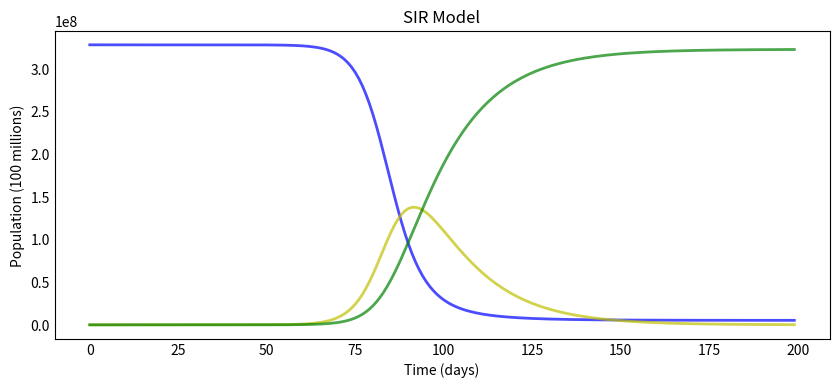

Write the Python code that produced this figure. (Note: this script raises an exception after producing the figure.)
from scipy.integrate import odeint
import numpy as np
import matplotlib.pyplot as plt

def SIR(y, t, N, beta, gamma):
    S, I, R = y
    dSdt = -beta * S * I / N
    dIdt = beta * S * I / N - gamma * I
    dRdt = gamma * I
    return dSdt, dIdt, dRdt

N = 328000000
beta = 0.3  # infected person infects 1 other person per day
D = 14.0 # infections lasts seven days
gamma = 1.0 / D

S0, I0, R0 = 328000000, 1, 0  # initial conditions: one infected, rest susceptible

t = np.linspace(0, 199, 200) # Grid of time points (in days)
y0 = S0, I0, R0 # Initial conditions vector

# Integrate the SIR equations over the time grid, t.
ret = odeint(SIR, y0, t, args=(N, beta, gamma))
S, I, R = ret.T

def plotSIR(t, S, I, R):
    f, ax = plt.subplots(1,1,figsize=(10,4))
    ax.plot(t, S, 'b', alpha=0.7, linewidth=2, label='Susceptible')
    ax.plot(t, I, 'y', alpha=0.7, linewidth=2, label='Infected')
    ax.plot(t, R, 'g', alpha=0.7, linewidth=2, label='Recovered')

    ax.title.set_text('SIR Model')
    ax.set_xlabel('Time (days)')
    ax.set_ylabel('Population (100 millions)')

    ax.yaxis.set_tick_params(length=0)
    ax.xaxis.set_tick_params(length=0)
    ax.grid(b=True, which='major', c='w', lw=2, ls='-')
    legend = ax.legend()
    legend.get_frame().set_alpha(0.5)
    for spine in ('top', 'right', 'bottom', 'left'):
        ax.spines[spine].set_visible(False)
    plt.show();

plotSIR(t, S, I, R)



